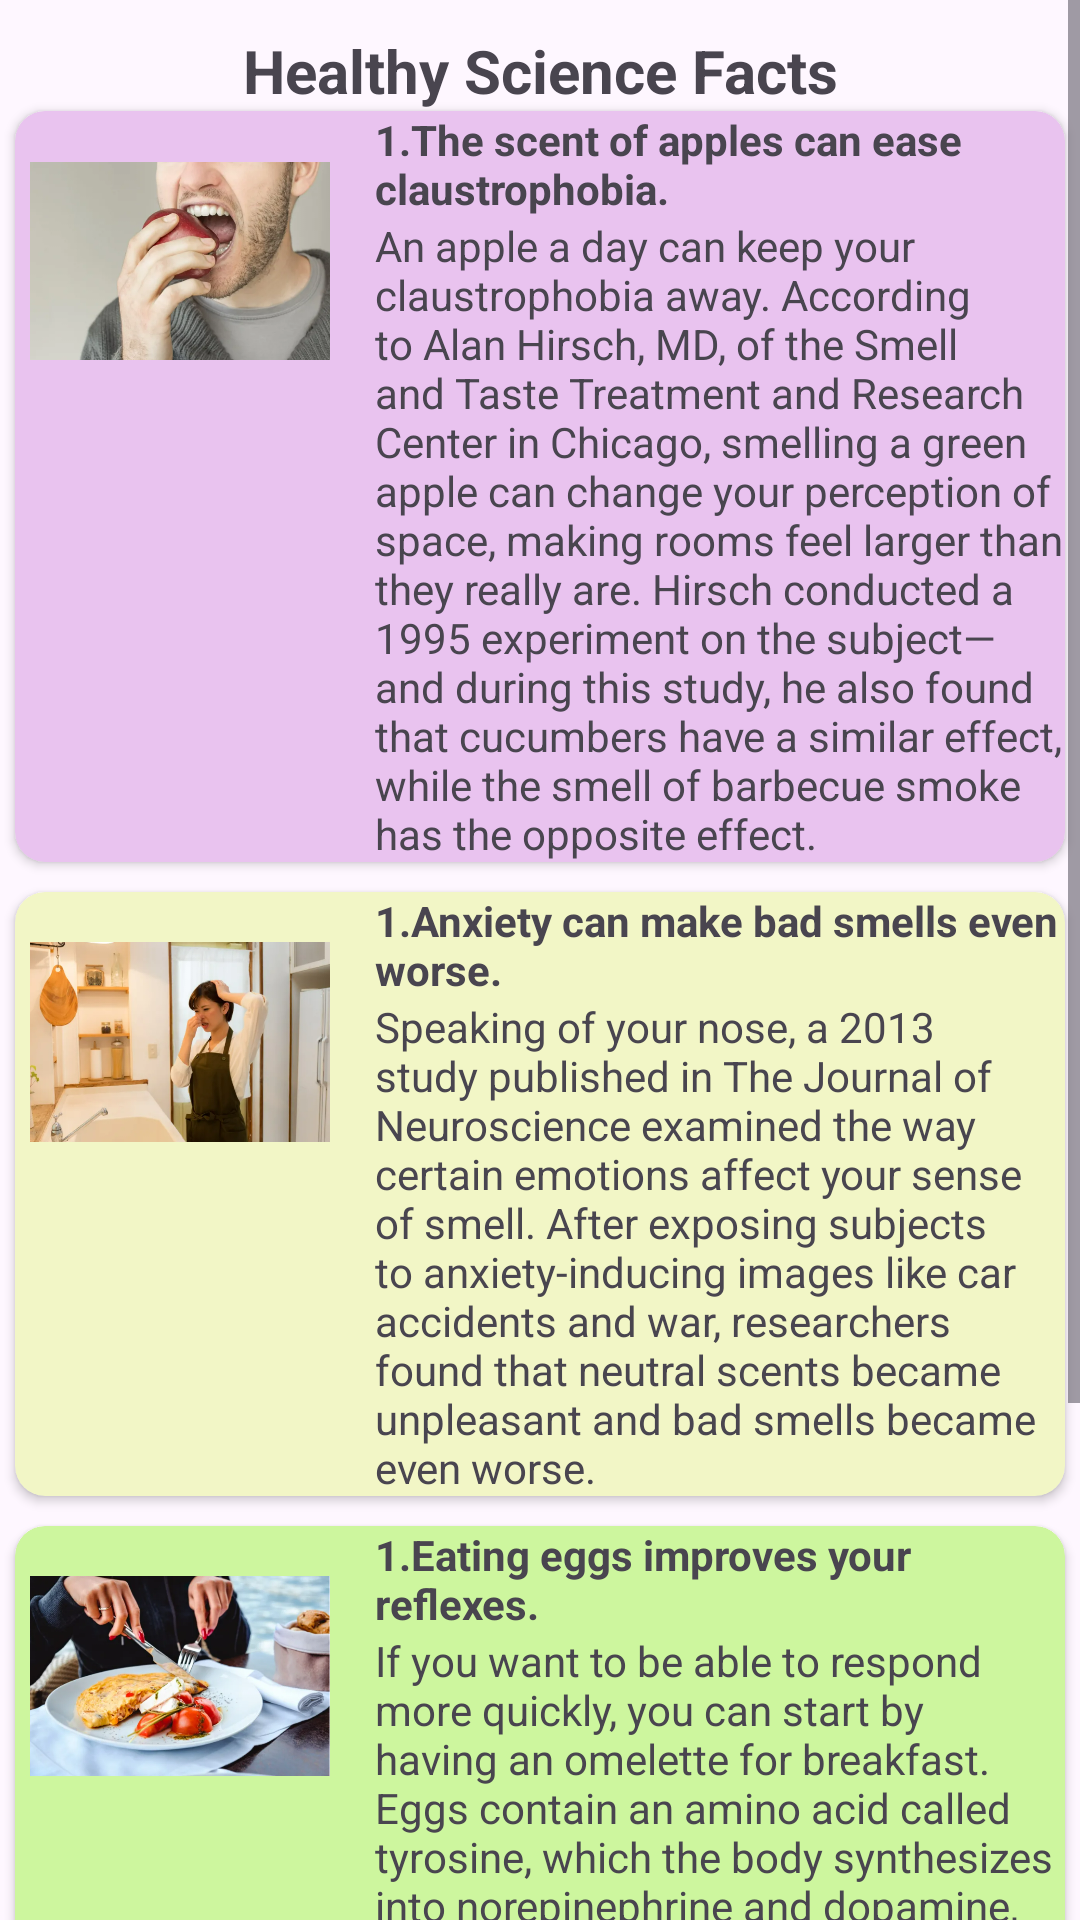

Produce the Android XML layout that renders to this screen, including the resource entries it uses.
<!-- AndroidManifest.xml: application theme Theme.KRATIN_PROJECT -->
<!-- res/layout/activity_card6.xml -->
<?xml version="1.0" encoding="utf-8"?>
<LinearLayout xmlns:android="http://schemas.android.com/apk/res/android"
    xmlns:app="http://schemas.android.com/apk/res-auto"
    xmlns:tools="http://schemas.android.com/tools"
    android:layout_width="match_parent"
    android:layout_height="match_parent"
    android:orientation="vertical"
    tools:context=".Card6">
<ScrollView
    android:layout_width="match_parent"
    android:layout_height="match_parent">
  <LinearLayout
      android:orientation="vertical"
      android:layout_width="match_parent"
      android:layout_height="match_parent">
      <TextView
          android:layout_width="match_parent"
          android:layout_height="wrap_content"
          android:text="Healthy Science Facts"
          android:gravity="center"
          android:layout_marginTop="10dp"
          android:textStyle="bold"
          android:textSize="20dp"/>
      <androidx.cardview.widget.CardView
          android:backgroundTint="#E9C3EF"
          app:cardCornerRadius="10dp"
          android:layout_width="350dp"
          android:layout_marginStart="5dp"
          android:layout_height="wrap_content">
          <RelativeLayout
              android:layout_width="match_parent"
              android:layout_height="match_parent">
              <ImageView
                  android:layout_marginStart="5dp"
                  android:src="@drawable/img_15"
                  android:layout_width="100dp"
                  android:layout_height="100dp"/>
              <TextView

                  android:id="@+id/text1"
                  android:textStyle="bold"
                  android:text="@string/t11"
                  android:layout_marginStart="120dp"
                  android:layout_width="wrap_content"
                  android:layout_height="wrap_content"/>
              <TextView

                  android:layout_below="@id/text1"
                  android:text="@string/t12"
                  android:layout_marginStart="120dp"
                  android:layout_width="wrap_content"
                  android:layout_height="wrap_content"/>
          </RelativeLayout>


      </androidx.cardview.widget.CardView>
      <androidx.cardview.widget.CardView
          android:backgroundTint="#F2F6C6"
          android:layout_marginTop="10dp"
          app:cardCornerRadius="10dp"
          android:layout_width="350dp"
          android:layout_marginStart="5dp"
          android:layout_height="wrap_content">
          <RelativeLayout
              android:layout_width="match_parent"
              android:layout_height="match_parent">
              <ImageView
                  android:layout_marginStart="5dp"
                  android:src="@drawable/img_16"
                  android:layout_width="100dp"
                  android:layout_height="100dp"/>
              <TextView

                  android:id="@+id/text2"
                  android:textStyle="bold"
                  android:text="@string/t13"
                  android:layout_marginStart="120dp"
                  android:layout_width="wrap_content"
                  android:layout_height="wrap_content"/>
              <TextView

                  android:layout_below="@id/text2"
                  android:text="@string/t14"
                  android:layout_marginStart="120dp"
                  android:layout_width="wrap_content"
                  android:layout_height="wrap_content"/>
          </RelativeLayout>


      </androidx.cardview.widget.CardView>

      <androidx.cardview.widget.CardView
          android:backgroundTint="#CDF69E"
          android:layout_marginTop="10dp"
          app:cardCornerRadius="10dp"
          android:layout_width="350dp"
          android:layout_marginStart="5dp"
          android:layout_height="wrap_content">
          <RelativeLayout
              android:layout_width="match_parent"
              android:layout_height="match_parent">
              <ImageView
                  android:layout_marginStart="5dp"
                  android:src="@drawable/img_17"
                  android:layout_width="100dp"
                  android:layout_height="100dp"/>
              <TextView

                  android:id="@+id/text3"
                  android:textStyle="bold"
                  android:text="@string/t15"
                  android:layout_marginStart="120dp"
                  android:layout_width="wrap_content"
                  android:layout_height="wrap_content"/>
              <TextView

                  android:layout_below="@id/text3"
                  android:text="@string/t16"
                  android:layout_marginStart="120dp"
                  android:layout_width="wrap_content"
                  android:layout_height="wrap_content"/>
          </RelativeLayout>


      </androidx.cardview.widget.CardView>

      <androidx.cardview.widget.CardView
          android:backgroundTint="#B2EDF4"
          android:layout_marginTop="10dp"
          app:cardCornerRadius="10dp"
          android:layout_width="350dp"
          android:layout_marginBottom="20dp"
          android:layout_marginStart="5dp"
          android:layout_height="wrap_content">
          <RelativeLayout
              android:layout_width="match_parent"
              android:layout_height="match_parent">
              <ImageView
                  android:layout_marginStart="5dp"
                  android:src="@drawable/img_18"
                  android:layout_width="100dp"
                  android:layout_height="100dp"/>
              <TextView

                  android:id="@+id/text4"
                  android:textStyle="bold"
                  android:text="@string/t17"
                  android:layout_marginStart="120dp"
                  android:layout_width="wrap_content"
                  android:layout_height="wrap_content"/>
              <TextView

                  android:layout_below="@id/text4"
                  android:text="@string/t18"
                  android:layout_marginStart="120dp"
                  android:layout_width="wrap_content"
                  android:layout_height="wrap_content"/>
          </RelativeLayout>


      </androidx.cardview.widget.CardView>





  </LinearLayout>
</ScrollView>


</LinearLayout>
<!-- resources referenced by this layout -->
<resources>
  <!-- drawable img_15: png bitmap (drawable, 315967 bytes) -->
  <!-- drawable img_16: png bitmap (drawable, 340379 bytes) -->
  <!-- drawable img_17: png bitmap (drawable, 481764 bytes) -->
  <!-- drawable img_18: png bitmap (drawable, 607311 bytes) -->
  <string name="t11">
          1.The scent of apples can ease claustrophobia.
      </string>
  <string name="t12">
          An apple a day can keep your claustrophobia away. According to Alan Hirsch, MD, of the Smell and Taste Treatment and Research Center in Chicago, smelling a green apple can change your perception of space, making rooms feel larger than they really are. Hirsch conducted a 1995 experiment on the subject—and during this study, he also found that cucumbers have a similar effect, while the smell of barbecue smoke has the opposite effect.
      </string>
  <string name="t13">
          1.Anxiety can make bad smells even worse.
      </string>
  <string name="t14">
          Speaking of your nose, a 2013 study published in The Journal of Neuroscience examined the way certain emotions affect your sense of smell. After exposing subjects to anxiety-inducing images like car accidents and war, researchers found that neutral scents became unpleasant and bad smells became even worse.
      </string>
  <string name="t15">
          1.Eating eggs improves your reflexes.
      </string>
  <string name="t16">
          If you want to be able to respond more quickly, you can start by having an omelette for breakfast. Eggs contain an amino acid called tyrosine, which the body synthesizes into norepinephrine and dopamine, compounds that increase energy and alertness and improve mood
      </string>
  <string name="t17">
          1.Oatmeal helps fight depression.
      </string>
  <string name="t18">
          People experiencing depression and insomnia have a lack of serotonin, a hormone synthesized from the amino acid tryptophan. So, eating foods high in tryptophan—like oatmeal, eggs, chicken, and peanuts—can help regulate mood and sleep, according to a 2016 study published in the journal Nutrients.
      </string>
  <style name="Theme.KRATIN_PROJECT" parent="Base.Theme.KRATIN_PROJECT" />
  <style name="Base.Theme.KRATIN_PROJECT" parent="Theme.Material3.DayNight.NoActionBar">
          
          
      </style>
</resources>
